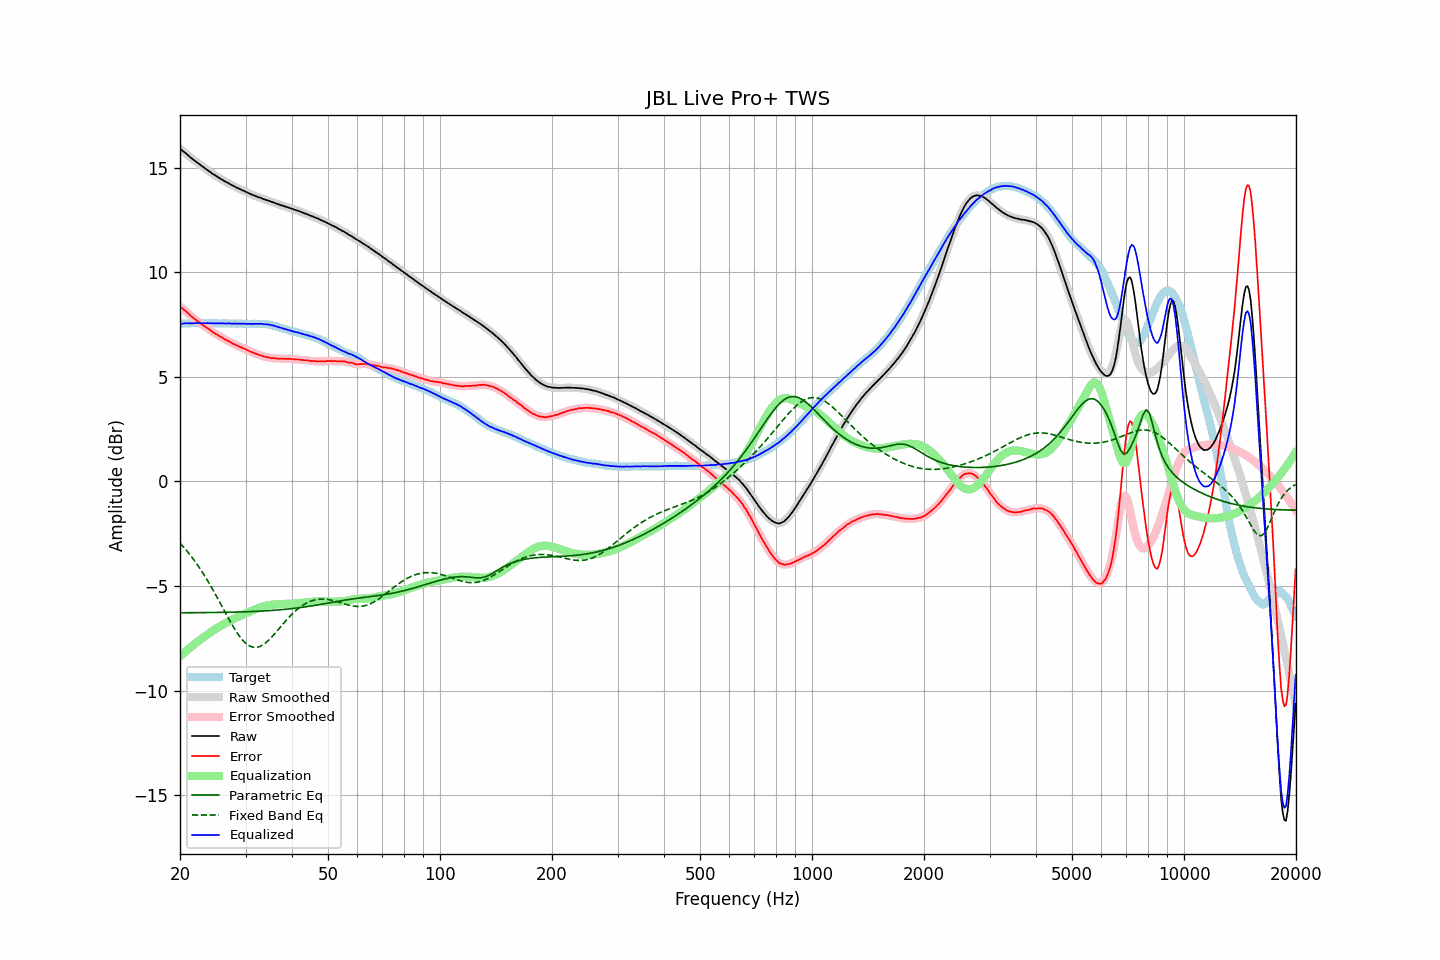

Values plotted in this chart, from the file beside it:
frequency, raw, error, smoothed, error_smoothed, equalization, parametric_eq, fixed_band_eq, equalized_raw, equalized_smoothed, target
20.00, 15.90, 8.36, 15.90, 8.36, -8.37, -6.28, -2.95, 7.53, 7.53, 7.54
20.20, 15.84, 8.30, 15.84, 8.30, -8.30, -6.28, -3.04, 7.54, 7.54, 7.54
20.40, 15.78, 8.23, 15.78, 8.24, -8.23, -6.28, -3.12, 7.55, 7.55, 7.55
20.61, 15.72, 8.18, 15.72, 8.18, -8.17, -6.28, -3.21, 7.56, 7.56, 7.55
20.81, 15.66, 8.11, 15.66, 8.11, -8.10, -6.28, -3.30, 7.56, 7.56, 7.55
21.02, 15.59, 8.04, 15.59, 8.04, -8.03, -6.28, -3.39, 7.56, 7.56, 7.55
21.23, 15.52, 7.97, 15.52, 7.97, -7.97, -6.28, -3.49, 7.55, 7.56, 7.56
21.44, 15.46, 7.90, 15.46, 7.90, -7.90, -6.28, -3.59, 7.56, 7.56, 7.57
21.66, 15.40, 7.84, 15.40, 7.83, -7.84, -6.28, -3.69, 7.56, 7.56, 7.56
21.87, 15.34, 7.77, 15.34, 7.77, -7.78, -6.28, -3.79, 7.56, 7.57, 7.57
22.09, 15.28, 7.72, 15.28, 7.72, -7.71, -6.28, -3.90, 7.57, 7.57, 7.56
22.31, 15.23, 7.66, 15.23, 7.66, -7.66, -6.28, -4.01, 7.57, 7.57, 7.57
22.54, 15.17, 7.61, 15.17, 7.60, -7.60, -6.28, -4.12, 7.57, 7.57, 7.56
22.76, 15.11, 7.54, 15.11, 7.54, -7.54, -6.28, -4.24, 7.57, 7.57, 7.57
22.99, 15.05, 7.48, 15.05, 7.49, -7.49, -6.28, -4.35, 7.56, 7.56, 7.57
23.22, 15.00, 7.44, 15.00, 7.43, -7.44, -6.27, -4.48, 7.57, 7.56, 7.56
23.45, 14.94, 7.38, 14.94, 7.38, -7.38, -6.27, -4.60, 7.56, 7.56, 7.56
23.69, 14.89, 7.33, 14.89, 7.33, -7.32, -6.27, -4.73, 7.57, 7.56, 7.56
23.92, 14.83, 7.27, 14.83, 7.27, -7.27, -6.27, -4.86, 7.56, 7.56, 7.56
24.16, 14.78, 7.22, 14.78, 7.22, -7.22, -6.27, -4.99, 7.56, 7.56, 7.56
24.40, 14.72, 7.15, 14.72, 7.16, -7.16, -6.27, -5.12, 7.56, 7.56, 7.57
24.65, 14.67, 7.11, 14.67, 7.11, -7.11, -6.27, -5.26, 7.56, 7.56, 7.57
24.89, 14.62, 7.06, 14.62, 7.06, -7.06, -6.27, -5.40, 7.56, 7.56, 7.56
25.14, 14.57, 7.02, 14.57, 7.01, -7.01, -6.27, -5.54, 7.56, 7.56, 7.55
25.39, 14.52, 6.97, 14.52, 6.97, -6.97, -6.27, -5.68, 7.55, 7.56, 7.55
25.65, 14.48, 6.93, 14.48, 6.93, -6.92, -6.26, -5.82, 7.56, 7.56, 7.55
25.91, 14.43, 6.88, 14.43, 6.88, -6.88, -6.26, -5.96, 7.55, 7.55, 7.55
26.16, 14.39, 6.83, 14.39, 6.83, -6.84, -6.26, -6.10, 7.55, 7.55, 7.56
26.43, 14.34, 6.78, 14.34, 6.79, -6.79, -6.26, -6.25, 7.55, 7.55, 7.56
26.69, 14.30, 6.75, 14.30, 6.75, -6.75, -6.26, -6.39, 7.55, 7.55, 7.55
26.96, 14.26, 6.72, 14.26, 6.72, -6.71, -6.26, -6.53, 7.55, 7.55, 7.55
27.23, 14.22, 6.68, 14.22, 6.67, -6.67, -6.26, -6.67, 7.55, 7.55, 7.54
27.50, 14.17, 6.63, 14.18, 6.63, -6.63, -6.25, -6.80, 7.54, 7.55, 7.54
27.77, 14.13, 6.58, 14.13, 6.59, -6.59, -6.25, -6.93, 7.54, 7.54, 7.55
28.05, 14.10, 6.55, 14.09, 6.55, -6.55, -6.25, -7.06, 7.55, 7.54, 7.55
28.33, 14.05, 6.51, 14.06, 6.51, -6.51, -6.25, -7.18, 7.54, 7.54, 7.54
28.62, 14.02, 6.48, 14.02, 6.48, -6.48, -6.25, -7.30, 7.54, 7.54, 7.54
28.90, 13.98, 6.44, 13.98, 6.44, -6.44, -6.24, -7.40, 7.54, 7.54, 7.55
29.19, 13.95, 6.41, 13.95, 6.41, -6.41, -6.24, -7.50, 7.54, 7.54, 7.54
29.48, 13.91, 6.38, 13.91, 6.38, -6.37, -6.24, -7.59, 7.54, 7.54, 7.53
29.78, 13.88, 6.35, 13.88, 6.35, -6.34, -6.24, -7.68, 7.54, 7.54, 7.53
30.08, 13.84, 6.30, 13.84, 6.31, -6.31, -6.23, -7.74, 7.54, 7.54, 7.54
30.38, 13.80, 6.28, 13.81, 6.27, -6.27, -6.23, -7.81, 7.53, 7.53, 7.53
30.68, 13.77, 6.24, 13.77, 6.24, -6.24, -6.23, -7.86, 7.53, 7.53, 7.53
30.99, 13.73, 6.20, 13.73, 6.20, -6.20, -6.23, -7.90, 7.53, 7.53, 7.53
31.30, 13.70, 6.17, 13.70, 6.17, -6.17, -6.22, -7.92, 7.53, 7.53, 7.53
31.61, 13.67, 6.13, 13.67, 6.14, -6.14, -6.22, -7.94, 7.53, 7.53, 7.54
31.93, 13.64, 6.12, 13.64, 6.11, -6.11, -6.22, -7.94, 7.53, 7.53, 7.53
32.24, 13.61, 6.08, 13.61, 6.08, -6.08, -6.21, -7.93, 7.53, 7.53, 7.53
32.57, 13.58, 6.05, 13.59, 6.06, -6.05, -6.21, -7.91, 7.53, 7.53, 7.53
32.89, 13.56, 6.03, 13.56, 6.03, -6.03, -6.20, -7.88, 7.54, 7.53, 7.53
33.22, 13.53, 6.01, 13.53, 6.00, -6.00, -6.20, -7.84, 7.53, 7.53, 7.53
33.55, 13.49, 5.97, 13.50, 5.97, -5.98, -6.20, -7.80, 7.51, 7.52, 7.52
33.89, 13.47, 5.95, 13.47, 5.95, -5.96, -6.19, -7.74, 7.51, 7.51, 7.52
34.23, 13.44, 5.93, 13.44, 5.94, -5.94, -6.19, -7.67, 7.50, 7.51, 7.51
34.57, 13.42, 5.93, 13.42, 5.92, -5.92, -6.18, -7.60, 7.50, 7.50, 7.49
34.92, 13.39, 5.91, 13.39, 5.91, -5.91, -6.18, -7.53, 7.48, 7.48, 7.48
35.27, 13.36, 5.88, 13.37, 5.90, -5.90, -6.17, -7.45, 7.46, 7.47, 7.48
35.62, 13.34, 5.90, 13.34, 5.89, -5.89, -6.17, -7.36, 7.45, 7.45, 7.44
35.97, 13.31, 5.88, 13.31, 5.88, -5.88, -6.16, -7.28, 7.43, 7.43, 7.43
... 635 more rows
